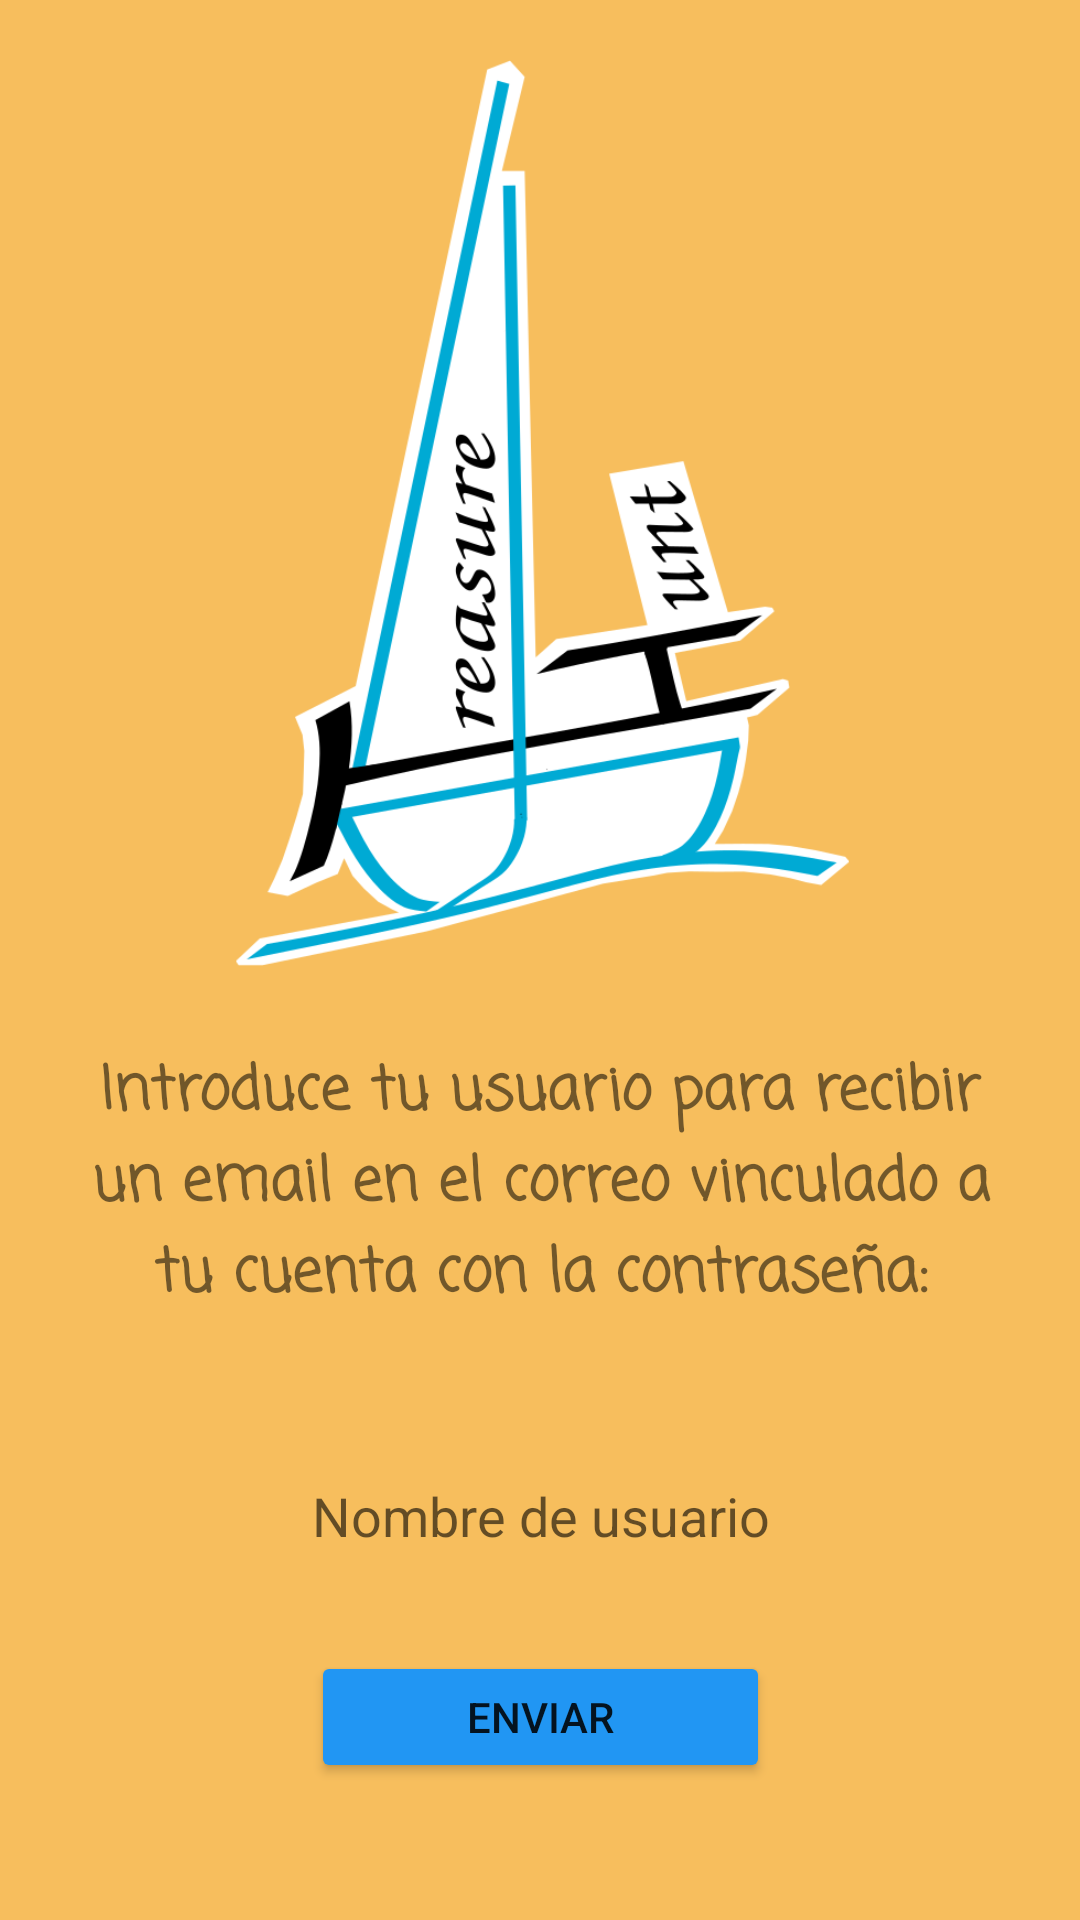

Reconstruct the res/layout file that produces this screen, plus the resources it refers to.
<!-- AndroidManifest.xml: application theme Theme.Treasure_Hunt -->
<!-- res/layout/activity_recover_password.xml -->
<?xml version="1.0" encoding="utf-8"?>
<androidx.constraintlayout.widget.ConstraintLayout xmlns:android="http://schemas.android.com/apk/res/android"
    xmlns:app="http://schemas.android.com/apk/res-auto"
    xmlns:tools="http://schemas.android.com/tools"
    android:id="@+id/linearLayout"
    android:layout_width="match_parent"
    android:layout_height="match_parent"
    android:background="@color/background"
    android:orientation="vertical"
    android:padding="20dp"
    tools:context=".RecoverPassword">

    <ImageView
        android:id="@+id/imageView3"
        android:layout_width="379dp"
        android:layout_height="302dp"
        app:layout_constraintEnd_toEndOf="parent"
        app:layout_constraintHorizontal_bias="0.495"
        app:layout_constraintStart_toStartOf="parent"
        app:layout_constraintTop_toTopOf="parent"
        app:srcCompat="@drawable/logo2" />


    <TextView
        android:id="@+id/textView"
        android:layout_width="wrap_content"
        android:layout_height="wrap_content"
        android:layout_marginTop="27dp"
        android:fontFamily="casual"
        android:gravity="center"
        android:text="Introduce tu usuario para recibir un email en el correo vinculado a tu cuenta con la contraseña:"
        android:textSize="20dp"
        android:textStyle="bold"
        app:layout_constraintEnd_toEndOf="parent"
        app:layout_constraintStart_toStartOf="parent"
        app:layout_constraintTop_toBottomOf="@+id/imageView3" />

    <EditText
        android:id="@+id/editTextUserRecover"
        android:layout_width="296dp"
        android:layout_height="42dp"
        android:layout_marginTop="44dp"
        android:background="@drawable/style"
        android:ems="10"
        android:gravity="center"
        android:hint="Nombre de usuario"
        android:inputType="text"
        android:minHeight="48dp"
        app:layout_constraintEnd_toEndOf="parent"
        app:layout_constraintHorizontal_bias="0.495"
        app:layout_constraintStart_toStartOf="parent"
        app:layout_constraintTop_toBottomOf="@+id/textView" />

    <Button
        android:id="@+id/buttonSendRecover"
        android:layout_width="153dp"
        android:layout_height="44dp"
        android:layout_marginTop="24dp"
        android:backgroundTint="#2196F3"
        android:text="ENVIAR"
        app:layout_constraintEnd_toEndOf="parent"
        app:layout_constraintStart_toStartOf="parent"
        app:layout_constraintTop_toBottomOf="@+id/editTextUserRecover" />


</androidx.constraintlayout.widget.ConstraintLayout>
<!-- resources referenced by this layout -->
<resources>
  <color name="background">#F7BE5D</color>
  <!-- drawable logo2: png bitmap (drawable, 58932 bytes) -->
  <style name="Theme.Treasure_Hunt" parent="Theme.MaterialComponents.DayNight.NoActionBar">
          
          <item name="colorPrimary">@color/purple_500</item>
          <item name="colorPrimaryVariant">@color/purple_700</item>
          <item name="colorOnPrimary">@color/white</item>
          
          <item name="colorSecondary">@color/teal_200</item>
          <item name="colorSecondaryVariant">@color/teal_700</item>
          <item name="colorOnSecondary">@color/black</item>
          
          <item name="android:statusBarColor" tools:targetApi="l">@color/bluebutton</item>
          
      </style>
  <color name="purple_500">#FF6200EE</color>
  <color name="purple_700">#FF3700B3</color>
  <color name="white">#FFFFFFFF</color>
  <color name="teal_200">#FF03DAC5</color>
  <color name="teal_700">#FF018786</color>
  <color name="black">#FF000000</color>
  <color name="bluebutton">#2196F3</color>
</resources>
